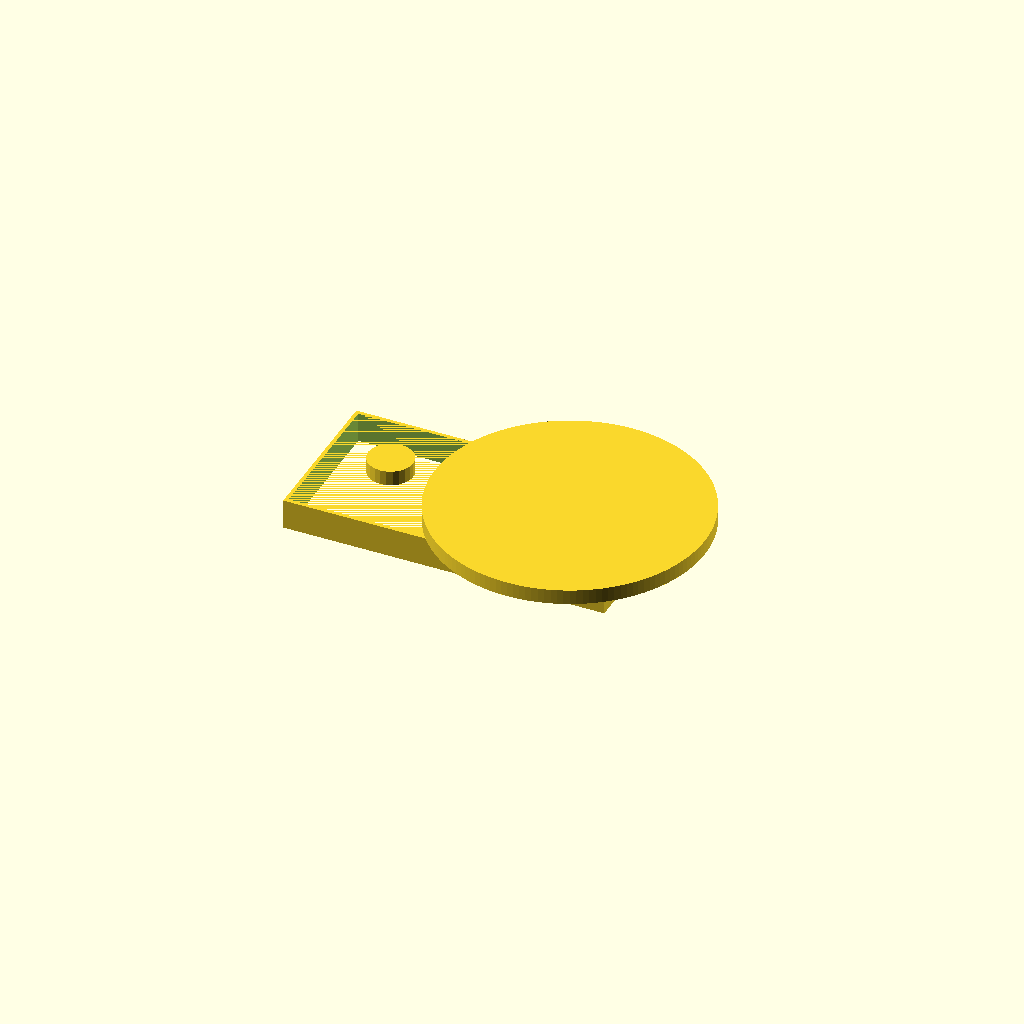
Cell 1: rendered with the file's own defaults.
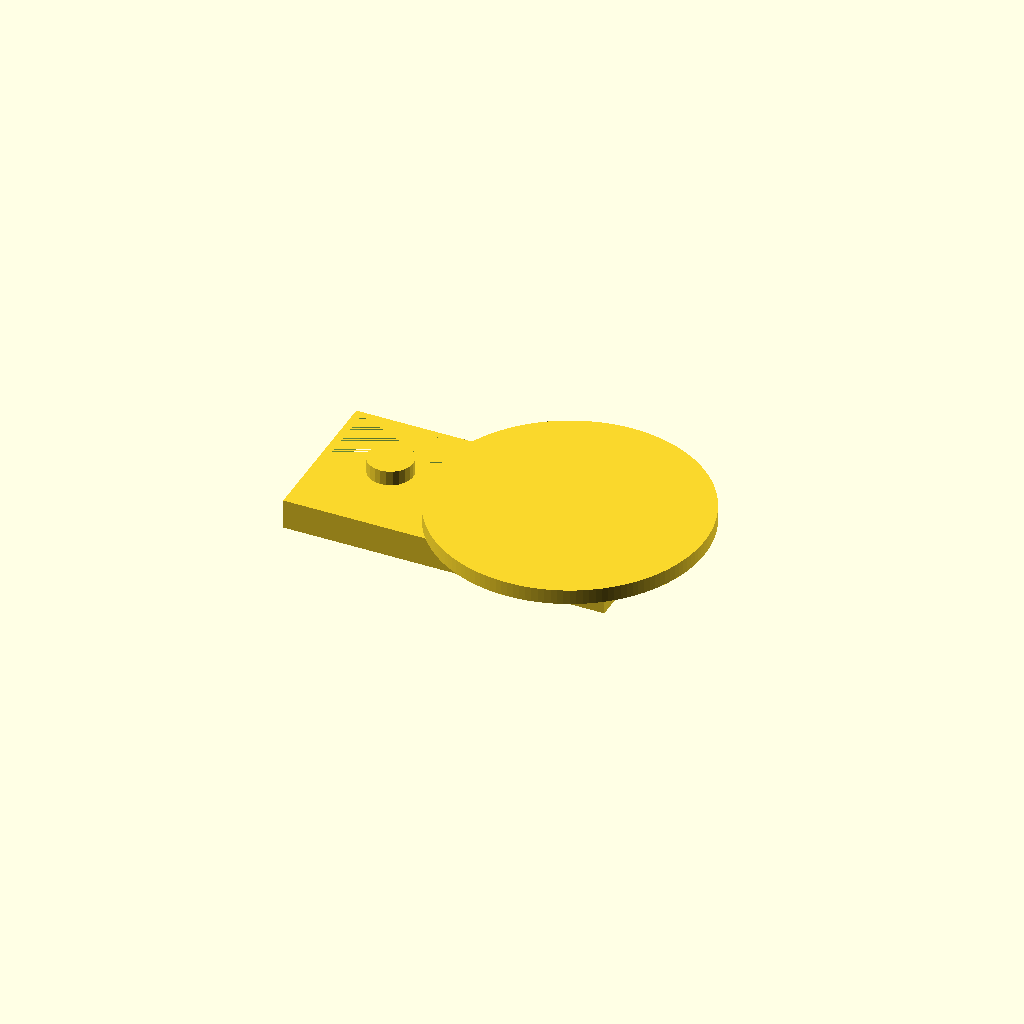
Cell 2 — housing_wall set to 2, the other parameters unchanged.
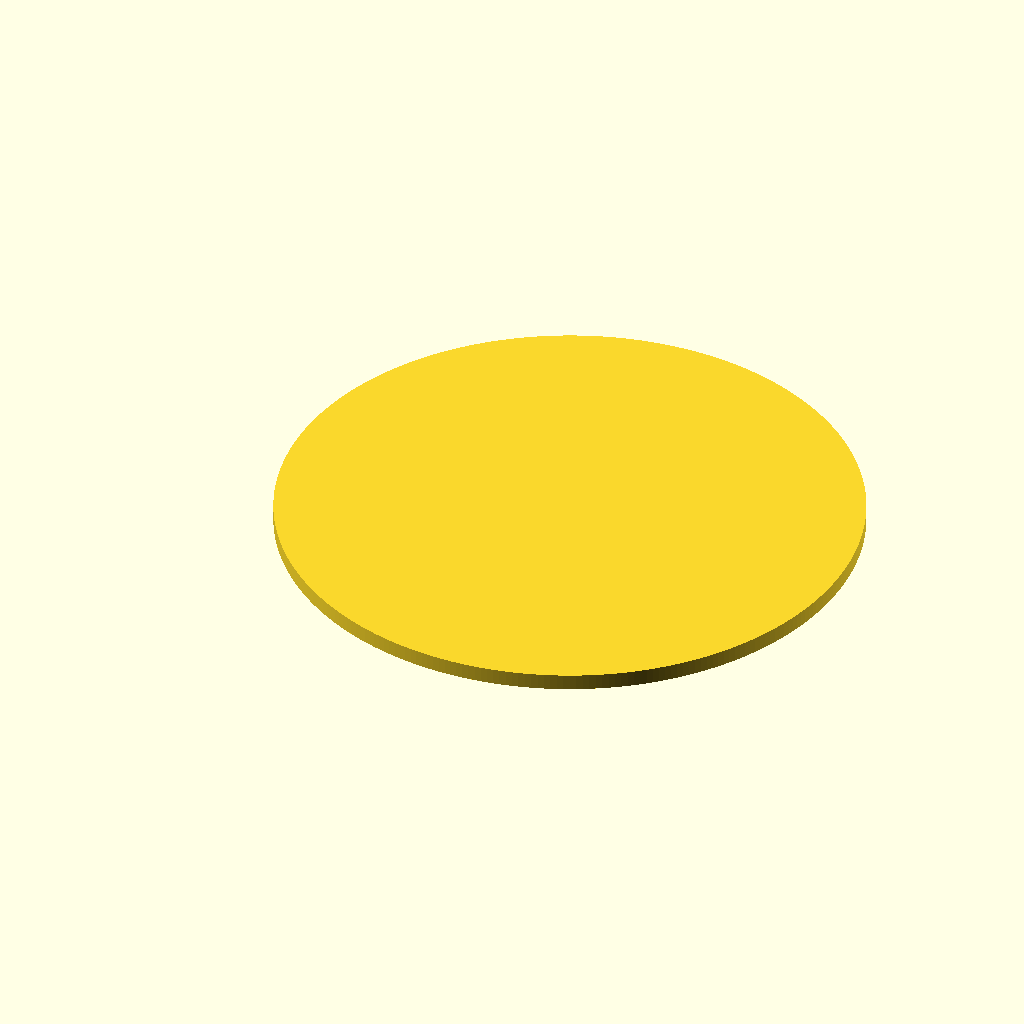
Cell 3 — output_teeth set to 144, the other parameters unchanged.
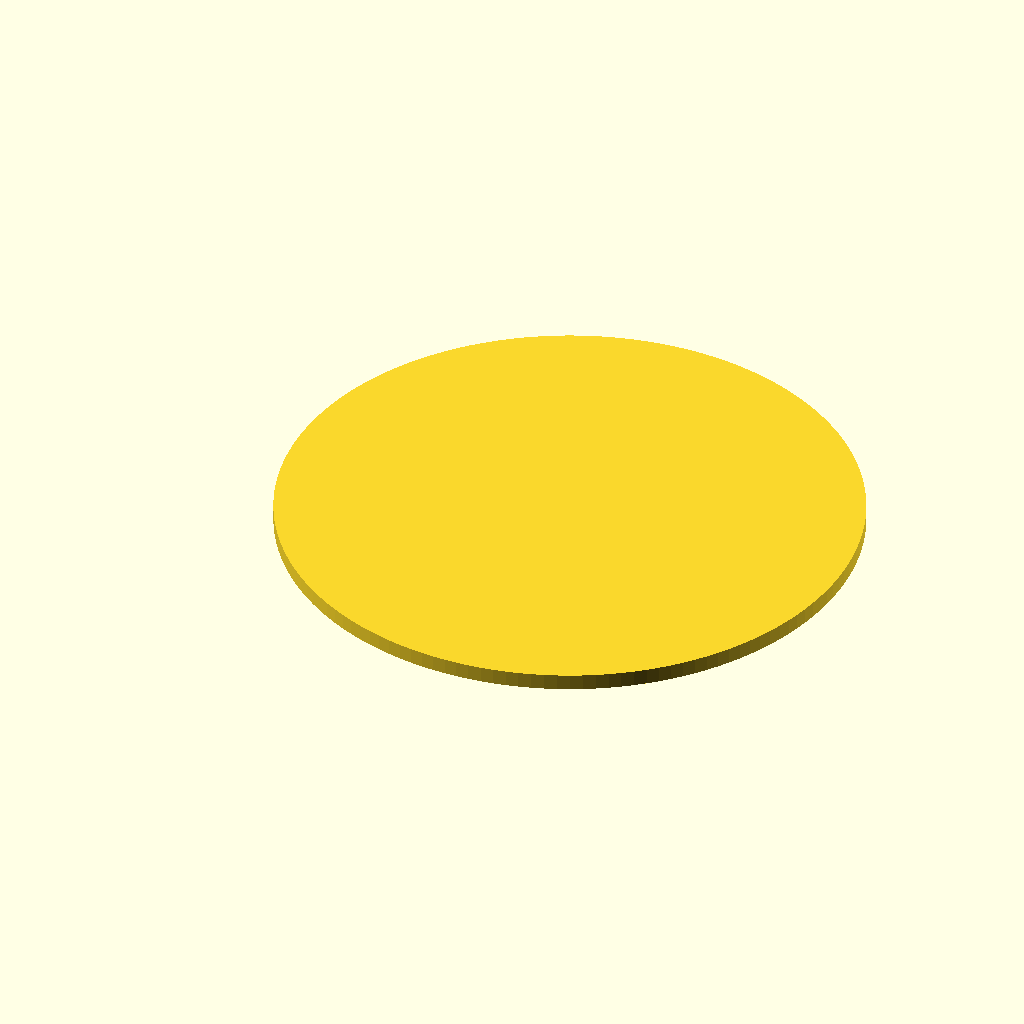
Cell 4: gear_module = 2 (everything else at default).
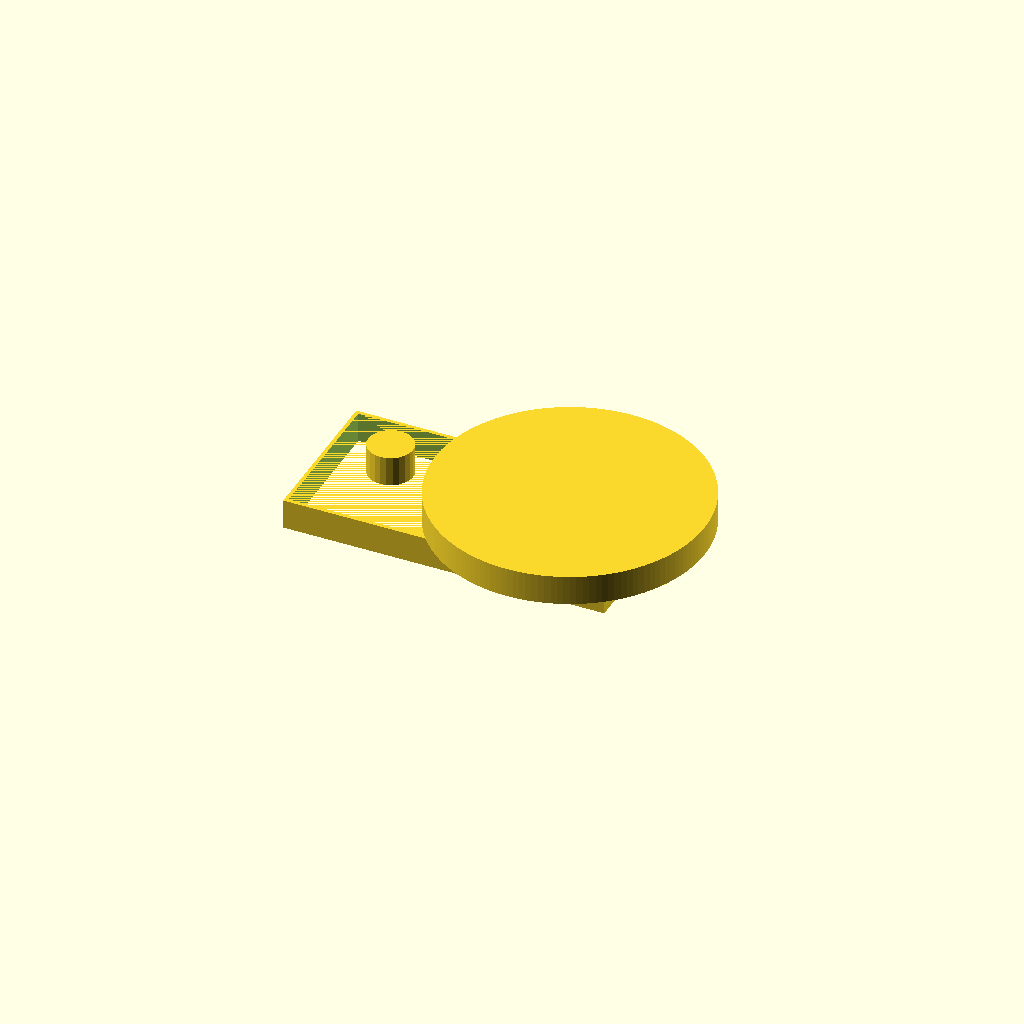
Cell 5 — face_width set to 8, the other parameters unchanged.
All cells are drawn from one camera (rotation 55°, 0°, 25°, orthographic, colour scheme Cornfield), so only the parameter changes between them.
Source of the model, MP3/Part B/cad_review/miniclaw_drive_v1.scad:
// MiniClaw drive housing checkpoint 1
// OpenSCAD concept source used for MP3 Part B CAD review.

module_name = "MiniClaw drive housing v1";
housing_wall = 1.0;       // mm, copied too closely from BigClaw aluminum
pinion_teeth = 12;        // module 1.0, below ACME-ENG-001 minimum
output_teeth = 72;
gear_module = 1.0;
face_width = 4.0;         // mm
nominal_backlash = 0.08;  // mm, too tight for PLA
pivot_bore = 3.02;        // mm for 3.00 mm pin

// Visual placeholder geometry. The review focused on parameters above.
module gear_disc(teeth, radius, width) {
  cylinder(h = width, r = radius, $fn = teeth * 2);
}

difference() {
  cube([86, 42, 8], center = true);
  translate([0, 0, -1]) cube([86 - 2 * housing_wall, 42 - 2 * housing_wall, 10], center = true);
  translate([-24, 0, -5]) cylinder(h = 12, d = pivot_bore, $fn = 48);
  translate([24, 0, -5]) cylinder(h = 12, d = pivot_bore, $fn = 48);
}

translate([-24, 0, 5]) gear_disc(pinion_teeth, pinion_teeth * gear_module / 2, face_width);
translate([24, 0, 5]) gear_disc(output_teeth, output_teeth * gear_module / 2, face_width);
Parameter table extracted from the source (name, type, default, range or options):
module_name: string, default "MiniClaw drive housing v1"
housing_wall: number, default 1
pinion_teeth: number, default 12
output_teeth: number, default 72
gear_module: number, default 1
face_width: number, default 4
nominal_backlash: number, default 0.08
pivot_bore: number, default 3.02
